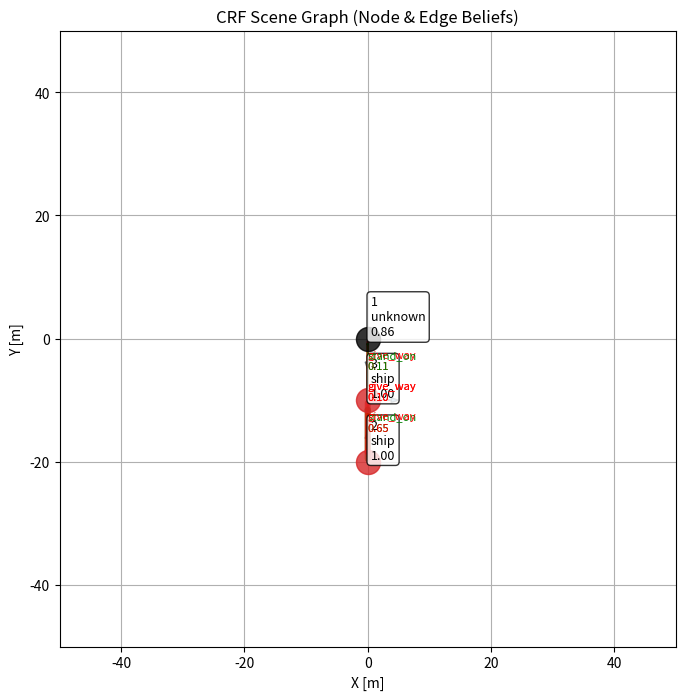

Python code for this plot:
import math
import numpy as np

class ColregDecision:

    def calc_dcpa_tcpa(self, ego_ship, target_ship):
        # 상대 위치 (dx, dy)를 미터 단위로 변환
        dx = (target_ship.x - ego_ship.x)
        dy = (target_ship.y - ego_ship.y)

        # 선박의 속도 벡터 계산 (속도는 이미 m/s 단위이므로 변환 불필요)
        ego_vx = ego_ship.speed * math.sin(math.radians(ego_ship.heading))
        ego_vy = ego_ship.speed * math.cos(math.radians(ego_ship.heading))
        target_vx = target_ship.speed * math.sin(math.radians(target_ship.heading))
        target_vy = target_ship.speed * math.cos(math.radians(target_ship.heading))

        # 상대 속도 벡터
        dvx = target_vx - ego_vx
        dvy = target_vy - ego_vy

        # 상대 속도 크기
        dv = dvx ** 2 + dvy ** 2

        if dv == 0:
            # 상대 속도가 0이면 충돌이 없고, DCPA는 현재 거리로 설정
            dcpa = math.sqrt(dx ** 2 + dy ** 2)
            tcpa = float('inf')
            return dcpa, tcpa

        # TCPA 계산 (시간)
        tcpa = -(dx * dvx + dy * dvy) / dv

        # TCPA에서의 두 선박 위치 계산 (픽셀 정보를 미터 단위로 변환)
        closest_x_ego = ego_ship.x + ego_vx * tcpa
        closest_y_ego = ego_ship.y + ego_vy * tcpa
        closest_x_target = target_ship.x + target_vx * tcpa
        closest_y_target = target_ship.y + target_vy * tcpa

        # DCPA 계산 (거리)
        dcpa = math.sqrt((closest_x_target - closest_x_ego) ** 2 + (closest_y_target - closest_y_ego) ** 2)

        return dcpa, tcpa

    def calc_rel_bearing(self, ego_x, ego_y, target_x, target_y, ego_heading):
        dx = target_x - ego_x
        dy = (target_y) - ego_y
        angle_to_target = math.degrees(math.atan2(dy, dx))

        # 상대적인 각도와 heading(방향)에 따른 조우 상황 판단
        relative_bearing = (90 - (angle_to_target)) - ego_heading

        if relative_bearing > 360:
            relative_bearing -= 360
        if relative_bearing < 0:
            relative_bearing += 360

        return relative_bearing

    def calc_abs_bearing(self, ego_x, ego_y, target_x, target_y):
        dx = target_x - ego_x
        dy = (target_y) - ego_y
        angle_to_target = math.degrees(math.atan2(-dy, dx))

        # 상대적인 각도와 heading(방향)에 따른 조우 상황 판단
        # abs_bearing = angle_to_target
        abs_bearing = 90 -(angle_to_target)

        if abs_bearing > 360:
            abs_bearing -= 360
        if abs_bearing < 0:
            abs_bearing += 360

        return abs_bearing

    def calc_encounter_role(self, ego_ship, target_ship):
        # 입력값을 2π 범위 내로 조정

        course_diff = target_ship.heading - ego_ship.heading
        rel_bearing = self.calc_rel_bearing(ego_ship.x, ego_ship.y,
                                            target_ship.x, target_ship.y, ego_ship.heading)

        if course_diff < 0:
            course_diff += 360

        psi_ot_deg = course_diff
        beta_ot_deg = rel_bearing

        psi_ot = np.radians(psi_ot_deg)
        beta_ot = np.radians(beta_ot_deg)

        psi_ot = psi_ot % (2 * np.pi)
        beta_ot = beta_ot % (2 * np.pi)

        # 절차 2: 안전(Safe) 조건 확인
        if target_ship.speed <= 0.1:
            return "Safe"

        if (psi_ot > np.pi / 2) and (beta_ot < 3 * np.pi / 2) and (abs(beta_ot - psi_ot) < np.pi / 2):
            return "Safe"

        # 절차 5-11: 정면, 스타보드 교차, 포트 교차 확인
        if (psi_ot >= 7 * np.pi / 8) and (psi_ot < 9 * np.pi / 8):
            return "Headon"  # okay
        elif (psi_ot >= 9 * np.pi / 8) and (psi_ot < 13 * np.pi / 8):
            return "StarboardCrossing"  # okay
        elif (psi_ot >= 3 * np.pi / 8) and (psi_ot < 7 * np.pi / 8):
            return "PortCrossing"  # okay

        # 절차 12-21: 추월, 추월 당함, 기타 상황 확인
        psi_to = (2 * np.pi - psi_ot) % (2 * np.pi)
        beta_to = (np.pi + beta_ot - psi_ot) % (2 * np.pi)

        # TODO: overtaking, overtaken 용어 정리
        # print("after")

        # if (beta_ot >= 5 * np.pi / 8) and (beta_ot < 11 * np.pi / 8) and (ego_ship.speed > target_ship.speed):
        #     return "Overtaking"
        # elif (beta_to >= 5 * np.pi / 8) and (beta_to < 11 * np.pi / 8) and (ego_ship.speed < target_ship.speed):
        #     return "Overtaken"
        #
        if (beta_ot >= 5 * np.pi / 8) and (beta_ot < 11 * np.pi / 8) and (ego_ship.speed < target_ship.speed):
            return "Overtaken"
        elif (beta_to >= 5 * np.pi / 8) and (beta_to < 11 * np.pi / 8) and (ego_ship.speed > target_ship.speed):
            return "Overtaking"
        elif beta_ot < np.pi:
            return "StarboardCrossing"
        else:
            return "PortCrossing"

        return "Safe"

#######################################################################################################################
#                                                       Utils
#######################################################################################################################
from dataclasses import dataclass
from typing import Optional, Dict, List, Tuple

# 논문에서 정의한 클래스 집합
CLASS_SET = (
    "ship", "buoy", "tss_entrance", "land",
    "bridge", "crane", "fishing_gear", "tire", "unknown"
)

REL_TO_NODE_PRIOR = {
    "give_way": {"ship": -3.0},
    "stand_on": {"ship": -3.0},
    "overtaking": {"ship": -3.0},
    "overtaken": {"ship": -3.0},

    "approaching": {"tss_entrance": -1.5},
    "passing": {"tss_entrance": -0.5},

    # "colliding": {"land": -1.0, "bridge": -1.0},
}


@dataclass
class ObjObs:
    obj_id: int
    t: int
    x: float
    y: float
    vx: float
    vy: float
    heading: float   # radians
    size: float

    # 관측값: detector가 주는 클래스별 confidence (확률/점수)
    # 예: {"ship":0.8, "buoy":0.1, "unknown":0.1}
    det_conf: Optional[Dict[str, float]] = None

@dataclass
class ShipStateForColreg:
    x: float
    y: float
    speed: float       # m/s
    heading: float     # degrees

# 전체 관계 집합 R (논문에서의 𝓡)
REL_SET = (
    # ship-ship (운동 의도 기반)
    "give_way", "stand_on", "overtaking", "overtaken",

    # ship-goal (예: tss_entrance)
    "approaching", "passing",

    # ship-obstacle
    "colliding", "mission_operating",

    # ship-buoy
    "avoiding_left", "avoiding_right", "well_clear",

    # ship-part (부속품)
    "on",

    # fallback
    "none"
)

def allowed_relations(ci: str, cj: str) -> List[str]:
    """
    클래스 조합 (Ci, Cj)에 따라 가능한 관계 라벨 subset을 반환.
    (논문: 객체 클래스 조합에 의해 사전에 제한)
    """
    # ship-ship
    if (ci == "ship" and cj
            == "ship"):
        return ["give_way", "stand_on", "overtaking", "overtaken", "none"]

    # ship-goal (tss_entrance를 목적지로 취급)
    if ci == "ship" and cj == "tss_entrance":
        return ["approaching", "passing", "none"]
    if ci == "tss_entrance" and cj == "ship":
        # 방향성 있을 경우 반대로도 정의하거나, (i,j)만 쓰면 생략 가능
        return ["approaching", "passing", "none"]

    # ship-buoy
    if (ci == "ship" and cj == "buoy") or (ci == "buoy" and cj == "ship"):
        return ["avoiding_left", "avoiding_right", "well_clear", "none"]

    # ship-obstacle (여기서는 land/bridge/crane/fishing_gear/tire를 장애물 범주로)
    obstacle = {"land", "bridge", "crane", "fishing_gear", "tire"}
    if (ci == "ship" and cj in obstacle) or (cj == "ship" and ci in obstacle):
        return ["colliding", "mission_operating", "none"]

    # ship-part: 예시는 fishing_gear/tire를 part로 볼 수도 있는데,
    # 논문에서 "선박 부속품"을 별도 클래스라고 했다면 클래스 분리를 추천.
    # 일단 예시로 fishing_gear/tire를 part 취급하고 ship과의 관계를 on으로 제한:
    part = {"fishing_gear", "tire"}
    if (ci == "ship" and cj in part) or (cj == "ship" and ci in part):
        return ["on", "none"]

    return ["none"]


########################################################################################################################
#                                                   CRF Model
########################################################################################################################
import math

class CRFSceneGraph:
    def __init__(self):
        # node unary parameter
        # --- physical thresholds ---
        self.moving_obj_speed = 1.0

        # --- motion unary parameters ---
        self.penalty_stopping = 2.0
        self.scale_static_speed = 0.5

        # --- unary weights ---
        self.weight_det = 1.0
        self.weight_motion = 0.5

        # --- numerical stability ---
        self.detector_eps = 1e-6

        # edge unary parameter
        self.colreg = ColregDecision()

        self.weight_colreg = 1.5

    def _to_colreg_state(self, o: ObjObs) -> ShipStateForColreg:
        speed = math.hypot(o.vx, o.vy)
        heading_deg = o.heading  # rad -> deg

        print("speed = ", speed, heading_deg)
        return ShipStateForColreg(x=o.x, y=o.y, speed=speed, heading=heading_deg)

    #####################################################################################################################
    #                                               Node Unary
    #####################################################################################################################

    def unary_from_detector(self, o: ObjObs, c: str) -> float:
        """
        Detector confidence 기반 unary energy
        """
        if o.det_conf is None:
            return 0.0  # detector 없으면 neutral

        p = o.det_conf.get(c, 0.0)
        return -math.log(p + self.detector_eps)

    def unary_from_motion(self, o: ObjObs, c: str) -> float:
        speed = math.hypot(o.vx, o.vy)

        if c == "ship":
            return 0.0 if speed > self.moving_obj_speed else self.penalty_stopping

        if c in {"buoy", "land", "bridge", "crane"}:
            return self.scale_static_speed * speed

        return 0.0

    def node_unary_energy(
            self,
            o: ObjObs,
            c: str
    ) -> float:
        E = 0.0
        E += self.weight_det * self.unary_from_detector(o, c)
        E += self.weight_motion * self.unary_from_motion(o, c)
        return E

    def node_belief(self, o: ObjObs, class_set: List[str]) -> Dict[str, float]:
        energies = {
            c: self.node_unary_energy(o, c)
            for c in class_set
        }
        # softmax over -energy
        mx = min(energies.values())
        probs = {c: math.exp(-(E - mx)) for c, E in energies.items()}
        Z = sum(probs.values()) + 1e-12
        return {c: p / Z for c, p in probs.items()}

    #####################################################################################################################
    #                                               Edge Unary
    #####################################################################################################################

    def edge_features(self, oi: ObjObs, oj: ObjObs):
        dx = oj.x - oi.x
        dy = oj.y - oi.y
        dist = math.hypot(dx, dy) + 1e-6

        rel_bearing = math.atan2(dy, dx) - oi.heading
        rel_bearing = (rel_bearing + math.pi) % (2 * math.pi) - math.pi

        rvx = oj.vx - oi.vx
        rvy = oj.vy - oi.vy
        closing = -(dx * rvx + dy * rvy) / dist

        heading_diff = abs(
            (oj.heading - oi.heading + math.pi) % (2 * math.pi) - math.pi
        )

        return {
            "distance": dist,
            "bearing": rel_bearing,
            "closing": closing,
            "heading_diff": heading_diff
        }

    def colreg_edge_unary(self, ego: ObjObs, target: ObjObs, r: str) -> float:
        """
        COLREG-based soft prior for ship-ship relations
        (ObjObs -> ColregDecision input adapter)
        """
        ego_s = self._to_colreg_state(ego)
        tgt_s = self._to_colreg_state(target)

        role = self.colreg.calc_encounter_role(ego_s, tgt_s)

        print("colreg encounter = ", role)

        E = 0.0
        if role == "StarboardCrossing":
            if r == "give_way":
                E -= 2.0
            elif r == "stand_on":
                E += 2.0

        elif role == "PortCrossing":
            if r == "stand_on":
                E -= 2.0
            elif r == "give_way":
                E += 2.0

        elif role == "Headon":
            if r in {"give_way"}:
                E -= 2.0

        elif role == "Overtaking":
            if r == "overtaking":
                E -= 2.0
            else:
                E += 1.0

        elif role == "Overtaken":
            if r == "overtaken":
                E -= 2.0
            else:
                E += 1.0

        return self.weight_colreg * E

    def edge_unary_ship_ship(
            self,
            oi: ObjObs,
            oj: ObjObs,
            ci: str,
            cj: str,
            r: str
    ) -> float:
        # hard compatibility
        if r not in allowed_relations(ci, cj):
            return 50.0

        feat = self.edge_features(oi, oj)

        E = 0.0
        E += self.colreg_edge_unary(oi, oj, r)

        return E

    def edge_unary_ship_goal(self, feat, r):
        E = 0.0
        closing = feat["closing"]

        if r == "approaching":
            if closing > 0:
                E -= 2.0
            else:
                E += 2.0

        elif r == "passing":
            if closing <= 0:
                E -= 2.0
            else:
                E += 2.0

        return E

    def edge_unary_ship_buoy(self, feat, r):
        E = 0.0
        bearing = feat["bearing"]

        # if r == "avoiding_left":
        #     if bearing < 0:
        #         E -= 1.0
        #     else:
        #         E += 1.0

        # if r == "avoiding_right":
        #     if bearing > 0:
        #         E -= 1.0
        #     else:
        #         E += 1.0
        #
        # elif r == "well_clear":
        #     if abs(bearing) > math.pi / 2:
        #         E -= 0.5

        return E

    def edge_unary_ship_obstacle(self, feat, r):
        E = 0.0
        dist = feat["distance"]

        # if r == "colliding":
        #     if dist < 20.0:
        #         E -= 2.0
        #     else:
        #         E += 2.0
        #
        # elif r == "mission_operating":
        #     if dist > 20.0:
        #         E -= 1.0

        return E

    def edge_unary_energy(
            self,
            oi: ObjObs,
            oj: ObjObs,
            ci: str,
            cj: str,
            r: str
    ) -> float:
        # hard compatibility constraint
        if r not in allowed_relations(ci, cj):
            return 50.0  # +∞ 근사

        feat = self.edge_features(oi, oj)
        E = 0.0

        # ship -> ship
        if ci == "ship" and cj == "ship":
            E += self.colreg_edge_unary(oi, oj, r)

        # ship -> tss
        elif ci == "ship" and cj == "tss_entrance":
            E += self.edge_unary_ship_goal(feat, r)

        # ship -> buoy # TODO
        elif ci == "ship" and cj == "buoy":
            E += self.edge_unary_ship_buoy(feat, r)

        # ship -> obstacle # TODO
        elif ci == "ship" and cj in {"land", "bridge", "crane", "fishing_gear", "tire"}:
            E += self.edge_unary_ship_obstacle(feat, r)

        return E

    def _softmax_energy(self, energies: Dict[str, float]) -> Dict[str, float]:
        """
        Convert energy dict {label: E} to probability via softmax(-E).
        """
        # numerical stability: subtract min energy (equiv to shifting energies)
        Emin = min(energies.values())
        exps = {k: math.exp(-(E - Emin)) for k, E in energies.items()}
        Z = sum(exps.values()) + 1e-12
        return {k: v / Z for k, v in exps.items()}

    def edge_belief_given_classes(
            self,
            oi: ObjObs,
            oj: ObjObs,
            ci: str,
            cj: str,
            rel_set: Tuple[str, ...] = REL_SET
    ) -> Dict[str, float]:
        """
        q(R_{i->j} | Ci=ci, Cj=cj, X) ∝ exp(-E(r))
        with hard compatibility via allowed_relations.
        """
        allowed = set(allowed_relations(ci, cj))
        energies = {}

        for r in rel_set:
            if r not in allowed:
                # forbidden relations effectively get zero prob
                continue
            energies[r] = self.edge_unary_energy(oi, oj, ci, cj, r)

        # if nothing allowed (shouldn't happen), fall back to none
        if not energies:
            energies = {"none": 0.0}

        return self._softmax_energy(energies)

    # -----------------------------
    # (B) Mean-field edge belief marginalizing class uncertainty
    # -----------------------------
    def edge_belief_mf(
            self,
            oi: ObjObs,
            oj: ObjObs,
            node_beliefs: Dict[int, Dict[str, float]],
            rel_set: Tuple[str, ...] = REL_SET,
            class_set: Tuple[str, ...] = CLASS_SET,
            min_pair_prob: float = 1e-4
    ) -> Dict[str, float]:
        """
        Mean-field approximation:
        q_ij(r) ∝ exp( - E_{Ci~q_i, Cj~q_j}[ edge_unary_energy(r|Ci,Cj) ] )

        We approximate expected energy by summing over class pairs.
        """
        qi = node_beliefs[oi.obj_id]
        qj = node_beliefs[oj.obj_id]

        # expected energy for each relation
        expE = {r: 0.0 for r in rel_set}

        for ci in class_set:
            pi = qi.get(ci, 0.0)
            if pi <= 0.0:
                continue
            for cj in class_set:
                pj = qj.get(cj, 0.0)
                pij = pi * pj
                if pij < min_pair_prob:
                    continue

                allowed = set(allowed_relations(ci, cj))
                for r in rel_set:
                    if r not in allowed:
                        continue
                    expE[r] += pij * self.edge_unary_energy(oi, oj, ci, cj, r)

                # (선택) forbidden 관계는 확률 0이 되게 하고 싶으면 expE에 따로 반영하지 않음

        # 관계 중에서 "어떤 클래스 조합에서도 허용되지 않은" 관계는 제거
        energies = {}
        for r, E in expE.items():
            # expE가 0.0인 게 실제로 "가능해서 0"인지 "전혀 누적이 안돼서 0"인지 구분이 필요
            # 안전하게: 최소한 한 번이라도 허용된 관계만 남기자
            # -> 간단히: allowed_relations가 존재할 때만 남기는 방식으로 재계산
            energies[r] = E

        # 만약 모든 에너지가 0으로만 남는 특수 케이스(누적이 거의 없을 때) 대비:
        # 여기서는 softmax가 알아서 균등에 가깝게 됨. 필요하면 "none"에 작은 bias 줄 수 있음.

        return self._softmax_energy(energies)

    # -----------------------------
    # (C) Frame-level edge beliefs for all directed pairs
    # -----------------------------
    def infer_edge_beliefs_mf(
            self,
            obs: List[ObjObs],
            node_beliefs: Dict[int, Dict[str, float]]
    ) -> Dict[Tuple[int, int], Dict[str, float]]:
        """
        Compute q(R_{i->j}) for all directed pairs i != j.
        """
        edges = {}
        for oi in obs:
            for oj in obs:
                if oi.obj_id == oj.obj_id:
                    continue
                edges[(oi.obj_id, oj.obj_id)] = self.edge_belief_mf(oi, oj, node_beliefs)
        return edges

    #####################################################################################################################
    #                                               Node - Edge Coupling
    #####################################################################################################################

    def node_edge_message(self, oi, ci, edge_beliefs):
        E = 0.0
        for (i, j), pR in edge_beliefs.items():
            if i != oi.obj_id:
                continue
            for r, p in pR.items():
                E += p * REL_TO_NODE_PRIOR.get(r, {}).get(ci, 0.0)
        return E

    def refined_node_belief(self, oi, edge_beliefs, class_set):
        energies = {}
        for c in class_set:
            E = self.node_unary_energy(oi, c)
            E += self.node_edge_message(oi, c, edge_beliefs)
            energies[c] = E
        return self._softmax_energy(energies)


def main():
    crf = CRFSceneGraph()

    # Head on

    # # 예시: ship, buoy, tss
    # ship_one = ObjObs(
    #     obj_id=1, t=0, x=0.0, y=0.0, vx=5.0, vy=0.0, heading=90.0, size=10.0,
    #     det_conf={"ship": 0.7, "buoy": 0.2, "unknown": 0.1}
    # )
    #
    # ship_two = ObjObs(
    #     obj_id=2, t=0, x=20.0, y=0.0, vx=-5.0, vy=0.0, heading=270.0, size=10.0,
    #     det_conf={"ship": 0.8, "buoy": 0.1, "unknown": 0.1}
    # )

    # Crossing

    # 예시: ship, buoy, tss
    # ship_one = ObjObs(
    #     obj_id=1, t=0, x=0.0, y=0.0, vx=5.0, vy=0.0, heading=90.0, size=10.0,
    #     det_conf={"ship": 0.7, "buoy": 0.2, "unknown": 0.1}
    # )
    #
    # ship_two = ObjObs(
    #     obj_id=2, t=0, x=20.0, y=-20.0, vx=0.0, vy=5.0, heading=0.0, size=10.0,
    #     det_conf={"ship": 0.8, "buoy": 0.1, "unknown": 0.1}
    # )

    # # Overtaking
    #
    # # # 예시: ship, buoy, tss
    # ship_one = ObjObs(
    #     obj_id=1, t=0, x=0.0, y=0.0, vx=0.0, vy=3.0, heading=0.0, size=10.0,
    #     det_conf={"ship": 0.7, "buoy": 0.2, "unknown": 0.1}
    # )
    #
    # ship_two = ObjObs(
    #     obj_id=2, t=0, x=0.0, y=-20.0, vx=0.0, vy=5.0, heading=0.0, size=10.0,
    #     det_conf={"ship": 0.8, "buoy": 0.1, "unknown": 0.1}
    # )

    # # Ship TSS (Approaching)
    #
    # # # 예시: ship, buoy, tss
    # obs_one = ObjObs(
    #     obj_id=1, t=0, x=0.0, y=0.0, vx=3.0, vy=3.0, heading=90.0, size=10.0,
    #     det_conf={"ship": 0.7, "buoy": 0.2, "unknown": 0.1}
    # )
    #
    # obs_two = ObjObs(
    #     obj_id=2, t=0, x=20.0, y=20.0, vx=0.0, vy=0.0, heading=0.0, size=10.0,
    #     det_conf={"tss_entrance": 0.9, "unknown": 0.1}
    # )

    # Ship TSS (Approaching)

    # # 예시: ship, buoy, tss
    obs_one = ObjObs(
        obj_id=1, t=0, x=0.0, y=0.0, vx=3.0, vy=-3.0, heading=90.0, size=10.0,
        det_conf={"ship": 0.7, "buoy": 0.2, "unknown": 0.1}
    )

    obs_two = ObjObs(
        obj_id=2, t=0, x=20.0, y=20.0, vx=0.0, vy=0.0, heading=0.0, size=10.0,
        det_conf={"tss_entrance": 0.9, "unknown": 0.1}
    )



    # buoy = ObjObs(
    #     obj_id=2, t=0, x=20.0, y=5.0, vx=0.05, vy=0.02, heading=0.0, size=2.0,
    #     det_conf={"buoy": 0.8, "ship": 0.1, "unknown": 0.1}
    # )

    # tss = ObjObs(
    #     obj_id=3, t=0, x=0.0, y=80.0, vx=0.0, vy=0.0, heading=0.0, size=3.0,
    #     det_conf={"tss_entrance": 0.9, "unknown": 0.1}
    # )
    #
    # obs = [ship, buoy, tss]

    obs = [obs_one, obs_two]

    # 1) node beliefs
    node_beliefs = {o.obj_id: crf.node_belief(o, list(CLASS_SET)) for o in obs}

    print("\n" + "=" * 80)
    print("[Node beliefs]")
    for oid, b in node_beliefs.items():
        top = sorted(b.items(), key=lambda x: -x[1])[:3]
        print(f"Obj {oid} top-3: {top}")

    # 2) directed edge beliefs (mean-field)
    edge_beliefs = crf.infer_edge_beliefs_mf(obs, node_beliefs)

    print("\n" + "=" * 80)
    print("[Directed edge beliefs: top-3 relations per edge]")
    for (i, j), pR in edge_beliefs.items():
        top = sorted(pR.items(), key=lambda x: -x[1])[:3]
        print(f"R_{i}->{j}: {top}")

    print("=" * 80)

    viz = SceneGraphVisualizer()
    viz.plot(obs, node_beliefs, edge_beliefs)

def test_node_edge_coupling():
    crf = CRFSceneGraph()

    # --- ambiguous detector ---
    oi = ObjObs(
        obj_id=1,
        t=0,
        x=0.0, y=0.0,
        vx=0.0, vy=-5.0,
        heading=180.0,
        size=10.0,
        det_conf={
            "ship": 0.1,
            "buoy": 0.1,
            "unknown": 0.80
        }
    )

    oj = ObjObs(
        obj_id=2,
        t=0,
        x=0.0, y=-20.0,
        vx=0.0, vy=5.0,
        heading=0.0,
        size=10.0,
        det_conf={"ship": 0.9}
    )

    ok = ObjObs(
        obj_id=3,
        t=0,
        x=0.0, y=-10.0,
        vx=5.0, vy=0.0,
        heading=90.0,
        size=10.0,
        det_conf={"ship": 0.9}
    )


    obs = [oi, oj, ok]

    # --- initial node beliefs ---
    node_beliefs = {
        o.obj_id: crf.node_belief(o, list(CLASS_SET))
        for o in obs
    }

    # --- edge beliefs ---
    edge_beliefs = crf.infer_edge_beliefs_mf(obs, node_beliefs)

    print("\n[Before refinement]")
    for c, p in sorted(node_beliefs[oi.obj_id].items(), key=lambda x: -x[1]):
        print(f"{c:12s}: {p:.3f}")

    # --- refined node belief ---
    refined = crf.refined_node_belief(
        oi,
        edge_beliefs,
        list(CLASS_SET)
    )

    print("\n[After refinement]")
    for c, p in sorted(refined.items(), key=lambda x: -x[1]):
        print(f"{c:12s}: {p:.3f}")

    print("\n" + "=" * 80)
    print("[Directed edge beliefs: top-3 relations per edge]")
    for (i, j), pR in edge_beliefs.items():
        top = sorted(pR.items(), key=lambda x: -x[1])[:3]
        print(f"R_{i}->{j}: {top}")

    print("=" * 80)

    viz = SceneGraphVisualizer()
    viz.plot(obs, node_beliefs, edge_beliefs)


import matplotlib.pyplot as plt
from matplotlib.patches import FancyArrowPatch


class SceneGraphVisualizer:
    def __init__(self):
        self.node_colors = {
            "ship": "tab:red",
            "buoy": "tab:blue",
            "tss_entrance": "tab:green",
            "land": "saddlebrown",
            "bridge": "purple",
            "crane": "darkorange",
            "fishing_gear": "olive",
            "tire": "gray",
            "unknown": "black"
        }

        self.edge_colors = {
            "give_way": "red",
            "stand_on": "green",
            "overtaking": "orange",
            "overtaken": "orange",
            "approaching": "blue",
            "passing": "cyan",
            "avoiding_left": "purple",
            "avoiding_right": "purple",
            "well_clear": "gray",
            "colliding": "black",
            "mission_operating": "brown",
            "on": "pink",
            "none": "lightgray"
        }

    def plot(
        self,
        obs: List[ObjObs],
        node_beliefs: Dict[int, Dict[str, float]],
        edge_beliefs: Dict[Tuple[int, int], Dict[str, float]],
        top_k_edge: int = 1
    ):
        fig, ax = plt.subplots(figsize=(8, 8))

        # -------------------------
        # Plot nodes
        # -------------------------
        for o in obs:
            beliefs = node_beliefs[o.obj_id]
            cls, p = max(beliefs.items(), key=lambda x: x[1])

            ax.scatter(
                o.x, o.y,
                s=300,
                color=self.node_colors.get(cls, "black"),
                alpha=0.8,
                zorder=3
            )

            ax.text(
                o.x + 0.5, o.y + 0.5,
                f"{o.obj_id}\n{cls}\n{p:.2f}",
                fontsize=9,
                bbox=dict(boxstyle="round", fc="white", alpha=0.8)
            )

            # velocity arrow
            ax.arrow(
                o.x, o.y, o.vx, o.vy,
                head_width=0.8,
                length_includes_head=True,
                alpha=0.5
            )

        # -------------------------
        # Plot directed edges
        # -------------------------
        for (i, j), pR in edge_beliefs.items():
            oi = next(o for o in obs if o.obj_id == i)
            oj = next(o for o in obs if o.obj_id == j)

            top_rel = sorted(pR.items(), key=lambda x: -x[1])[:top_k_edge]

            for k, (r, p) in enumerate(top_rel):
                if p < 0.05:
                    continue  # 너무 약한 관계는 생략

                dx = oj.x - oi.x
                dy = oj.y - oi.y

                arrow = FancyArrowPatch(
                    (oi.x, oi.y),
                    (oj.x, oj.y),
                    arrowstyle="->",
                    linewidth=1 + 5 * p,
                    color=self.edge_colors.get(r, "black"),
                    alpha=0.7,
                    zorder=2
                )
                ax.add_patch(arrow)

                ax.text(
                    oi.x + 0.5 * dx,
                    oi.y + 0.5 * dy + 1.0 * k,
                    f"{r}\n{p:.2f}",
                    fontsize=8,
                    color=self.edge_colors.get(r, "black")
                )

        xlim = (-50, 50)
        ylim = (-50, 50)

        ax.set_xlim(xlim)
        ax.set_ylim(ylim)

        ax.set_aspect("equal")
        ax.set_xlabel("X [m]")
        ax.set_ylabel("Y [m]")
        ax.grid(True)
        ax.set_title("CRF Scene Graph (Node & Edge Beliefs)")
        plt.show()


if __name__ == "__main__":
    # main()
    test_node_edge_coupling()


